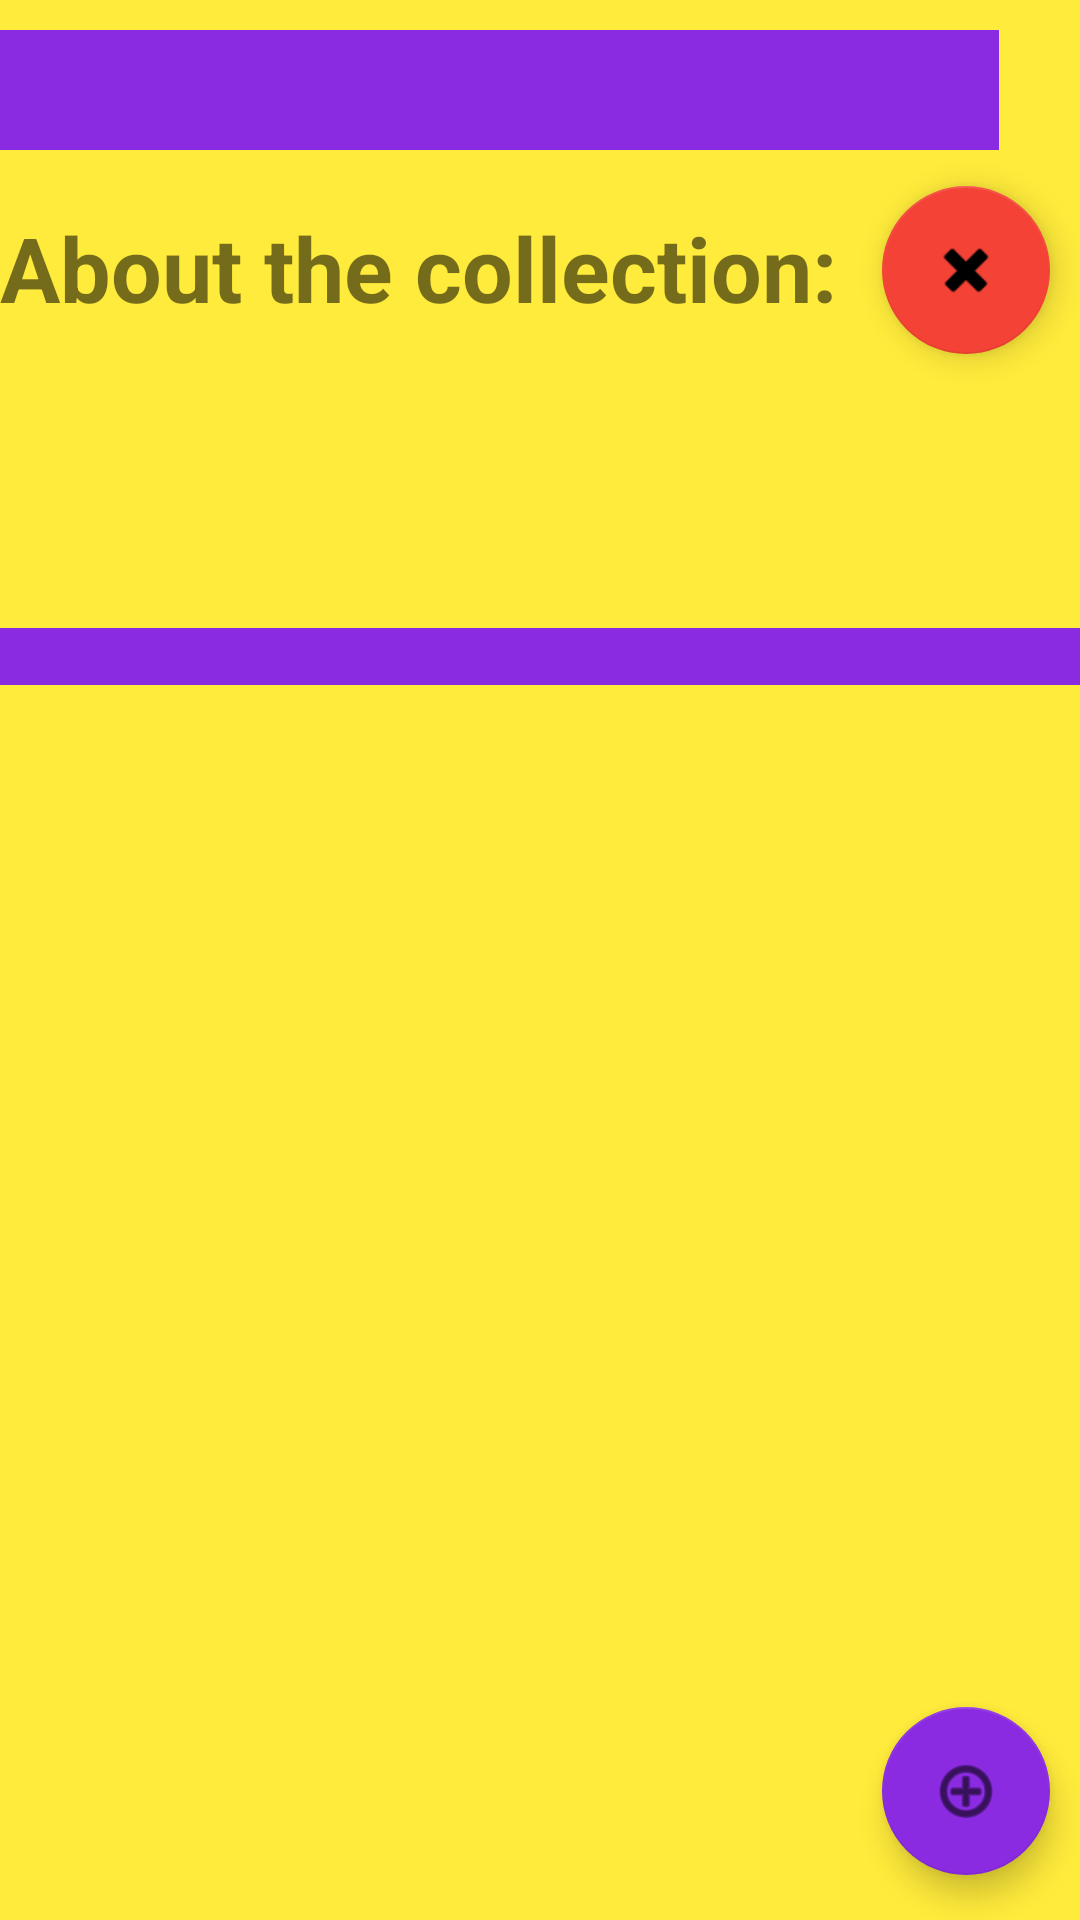

This screen was rendered from an Android layout file. Write that file and the resources it references.
<!-- AndroidManifest.xml: application theme Theme.PostageStampsCollectorApp -->
<!-- res/layout/activity_main.xml -->
<?xml version="1.0" encoding="utf-8"?>
<androidx.constraintlayout.widget.ConstraintLayout xmlns:android="http://schemas.android.com/apk/res/android"
    xmlns:app="http://schemas.android.com/apk/res-auto"
    xmlns:tools="http://schemas.android.com/tools"
    android:layout_width="match_parent"
    android:layout_height="match_parent"
    android:background="#FFEB3B">

    <ScrollView
        android:layout_width="match_parent"
        android:layout_height="match_parent"
        android:fillViewport="true"
        app:layout_constraintBottom_toBottomOf="parent"
        app:layout_constraintEnd_toEndOf="parent"
        app:layout_constraintStart_toStartOf="parent"
        app:layout_constraintTop_toTopOf="parent">


        <androidx.constraintlayout.widget.ConstraintLayout
            android:layout_width="match_parent"
            android:layout_height="wrap_content">

            <com.google.android.material.floatingactionbutton.FloatingActionButton
                android:id="@+id/addNewStampButton"
                android:layout_width="wrap_content"
                android:layout_height="wrap_content"
                android:layout_marginEnd="10dp"
                android:layout_marginBottom="15dp"
                android:clickable="true"
                android:onClick="openStampRegistrationActivity"
                app:backgroundTint="@color/blue__violet"
                app:layout_constraintBottom_toBottomOf="@+id/stampsListView"
                app:layout_constraintEnd_toEndOf="parent"
                app:srcCompat="@android:drawable/ic_menu_add" />

            <Spinner
                android:id="@+id/collectionSpinner"
                android:layout_width="365dp"
                android:layout_height="40dp"
                android:layout_marginTop="10dp"
                android:background="#FFEB3B"
                android:backgroundTint="@color/blue__violet"
                android:visibility="visible"
                app:layout_constraintEnd_toStartOf="@+id/dropdownArrowImageView"
                app:layout_constraintStart_toStartOf="parent"
                app:layout_constraintTop_toTopOf="parent" />

            <ListView
                android:id="@+id/stampsListView"
                android:layout_width="0dp"
                android:layout_height="0dp"
                android:layout_marginTop="10dp"
                android:isScrollContainer="true"
                app:layout_constraintBottom_toBottomOf="parent"
                app:layout_constraintEnd_toEndOf="parent"
                app:layout_constraintHorizontal_bias="1.0"
                app:layout_constraintStart_toStartOf="parent"
                app:layout_constraintTop_toBottomOf="@+id/lineTextView" />

            <ImageView
                android:id="@+id/dropdownArrowImageView"
                android:layout_width="60dp"
                android:layout_height="53dp"
                android:background="@drawable/dropdown_arrow"
                android:backgroundTint="@color/blue__violet"
                android:visibility="visible"
                app:layout_constraintEnd_toEndOf="parent"
                app:layout_constraintTop_toTopOf="parent"
                tools:srcCompat="@drawable/dropdown_arrow" />

            <TextView
                android:id="@+id/collectionDescriptonTextView"
                android:layout_width="0dp"
                android:layout_height="100dp"
                android:background="@color/grey"
                android:backgroundTint="#FFEB3B"
                android:maxLines="25"
                android:textSize="30sp"
                app:layout_constraintEnd_toEndOf="parent"
                app:layout_constraintHorizontal_bias="0.0"
                app:layout_constraintStart_toStartOf="parent"
                app:layout_constraintTop_toBottomOf="@+id/collectionDescriptionInfoTextView" />

            <TextView
                android:id="@+id/collectionDescriptionInfoTextView"
                android:layout_width="0dp"
                android:layout_height="wrap_content"
                android:layout_marginTop="16dp"
                android:text="@string/AboutTheCollection"
                android:textSize="30sp"
                android:textStyle="bold"
                app:layout_constraintEnd_toEndOf="parent"
                app:layout_constraintStart_toStartOf="parent"
                app:layout_constraintTop_toBottomOf="@+id/dropdownArrowImageView" />

            <TextView
                android:id="@+id/lineTextView"
                android:layout_width="0dp"
                android:layout_height="wrap_content"
                android:background="@color/blue__violet"
                android:shadowColor="#673AB7"
                app:layout_constraintEnd_toEndOf="parent"
                app:layout_constraintHorizontal_bias="0.0"
                app:layout_constraintStart_toStartOf="parent"
                app:layout_constraintTop_toBottomOf="@+id/collectionDescriptonTextView" />

            <com.google.android.material.floatingactionbutton.FloatingActionButton
                android:id="@+id/deleteCollectionButton"
                android:layout_width="wrap_content"
                android:layout_height="wrap_content"
                android:layout_marginTop="62dp"
                android:layout_marginEnd="10dp"
                android:clickable="true"
                android:onClick="deleteSelectedCollection"
                app:backgroundTint="#F44336"
                app:layout_constraintEnd_toEndOf="@+id/collectionDescriptionInfoTextView"
                app:layout_constraintTop_toTopOf="parent"
                app:srcCompat="@android:drawable/ic_delete" />

        </androidx.constraintlayout.widget.ConstraintLayout>
    </ScrollView>

</androidx.constraintlayout.widget.ConstraintLayout>
<!-- resources referenced by this layout -->
<resources>
  <color name="blue__violet">#8A2BE2</color>
  <color name="grey">#C0C0C0</color>
  <string name="AboutTheCollection">About the collection:</string>
  <style name="Theme.PostageStampsCollectorApp" parent="Theme.MaterialComponents.DayNight.DarkActionBar">
          
          <item name="colorPrimary">@color/blue__violet</item>
          <item name="colorPrimaryVariant">@color/purple_700</item>
          <item name="colorOnPrimary">@color/white</item>
          
          <item name="colorSecondary">@color/teal_200</item>
          <item name="colorSecondaryVariant">@color/teal_700</item>
          <item name="colorOnSecondary">@color/black</item>
          
          <item name="android:statusBarColor" tools:targetApi="l">?attr/colorPrimaryVariant</item>
          
      </style>
  <color name="purple_700">#FF3700B3</color>
  <color name="white">#FFFFFFFF</color>
  <color name="teal_200">#FF03DAC5</color>
  <color name="teal_700">#FF018786</color>
  <color name="black">#FF000000</color>
</resources>
